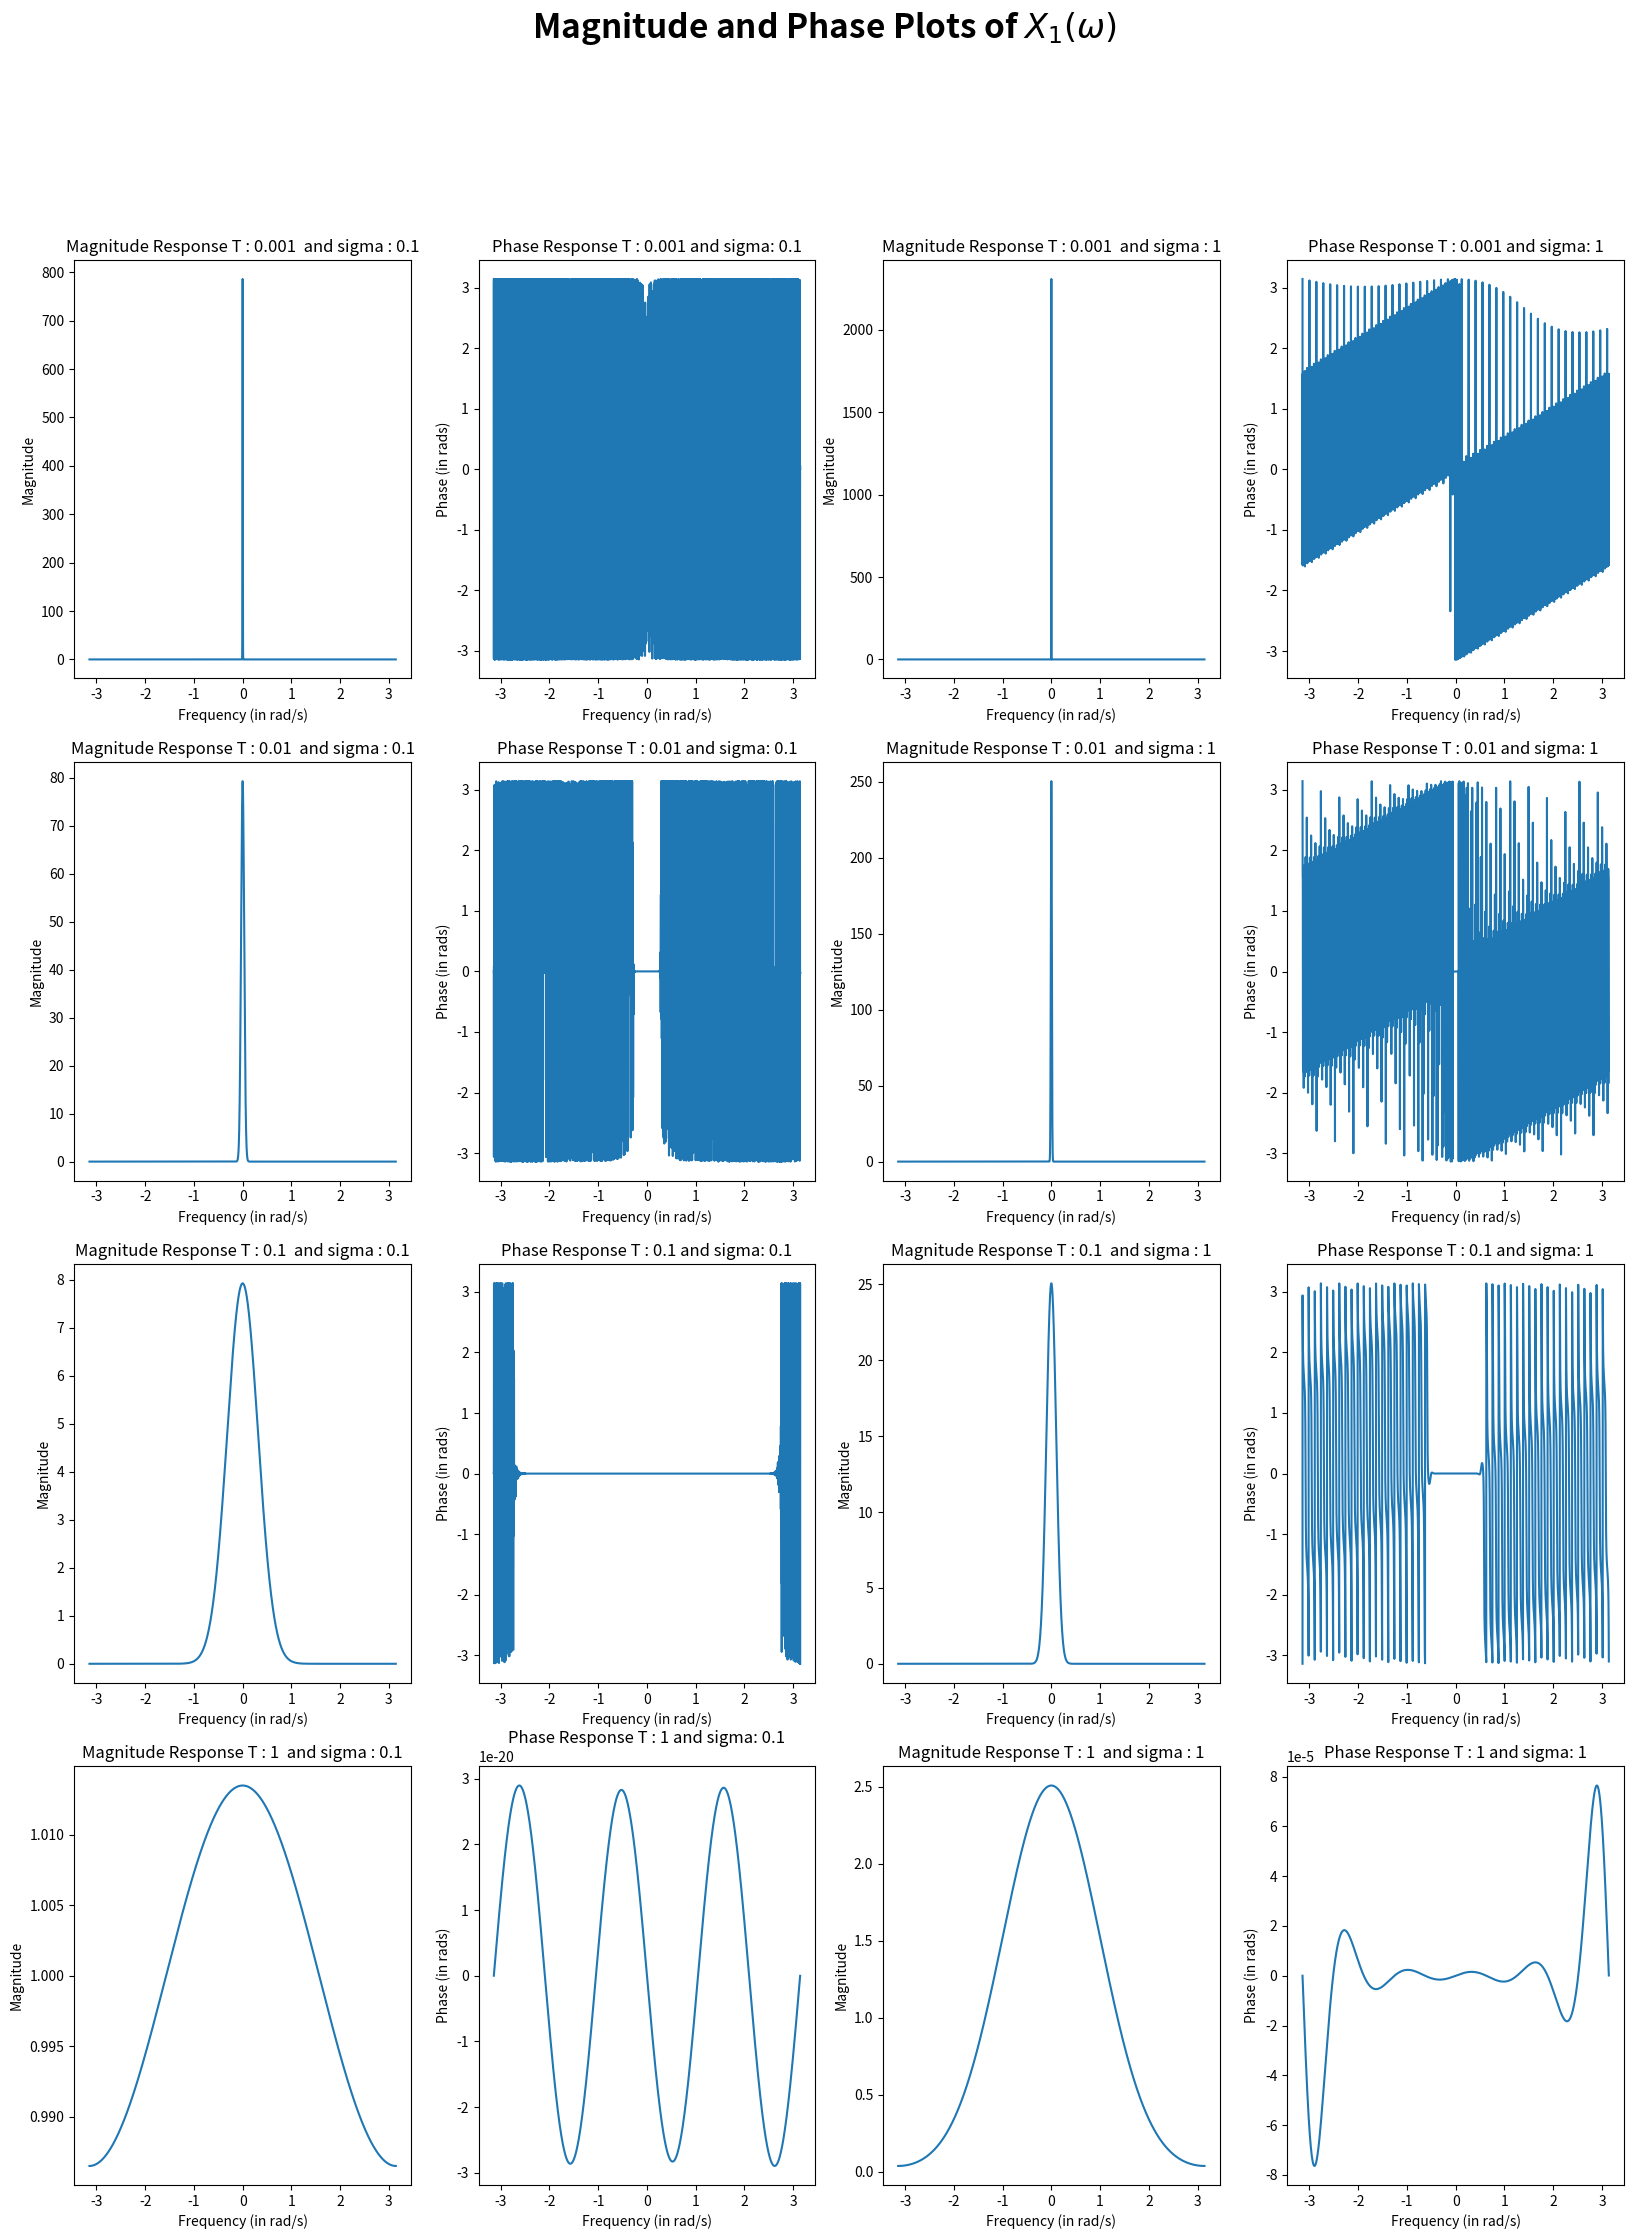
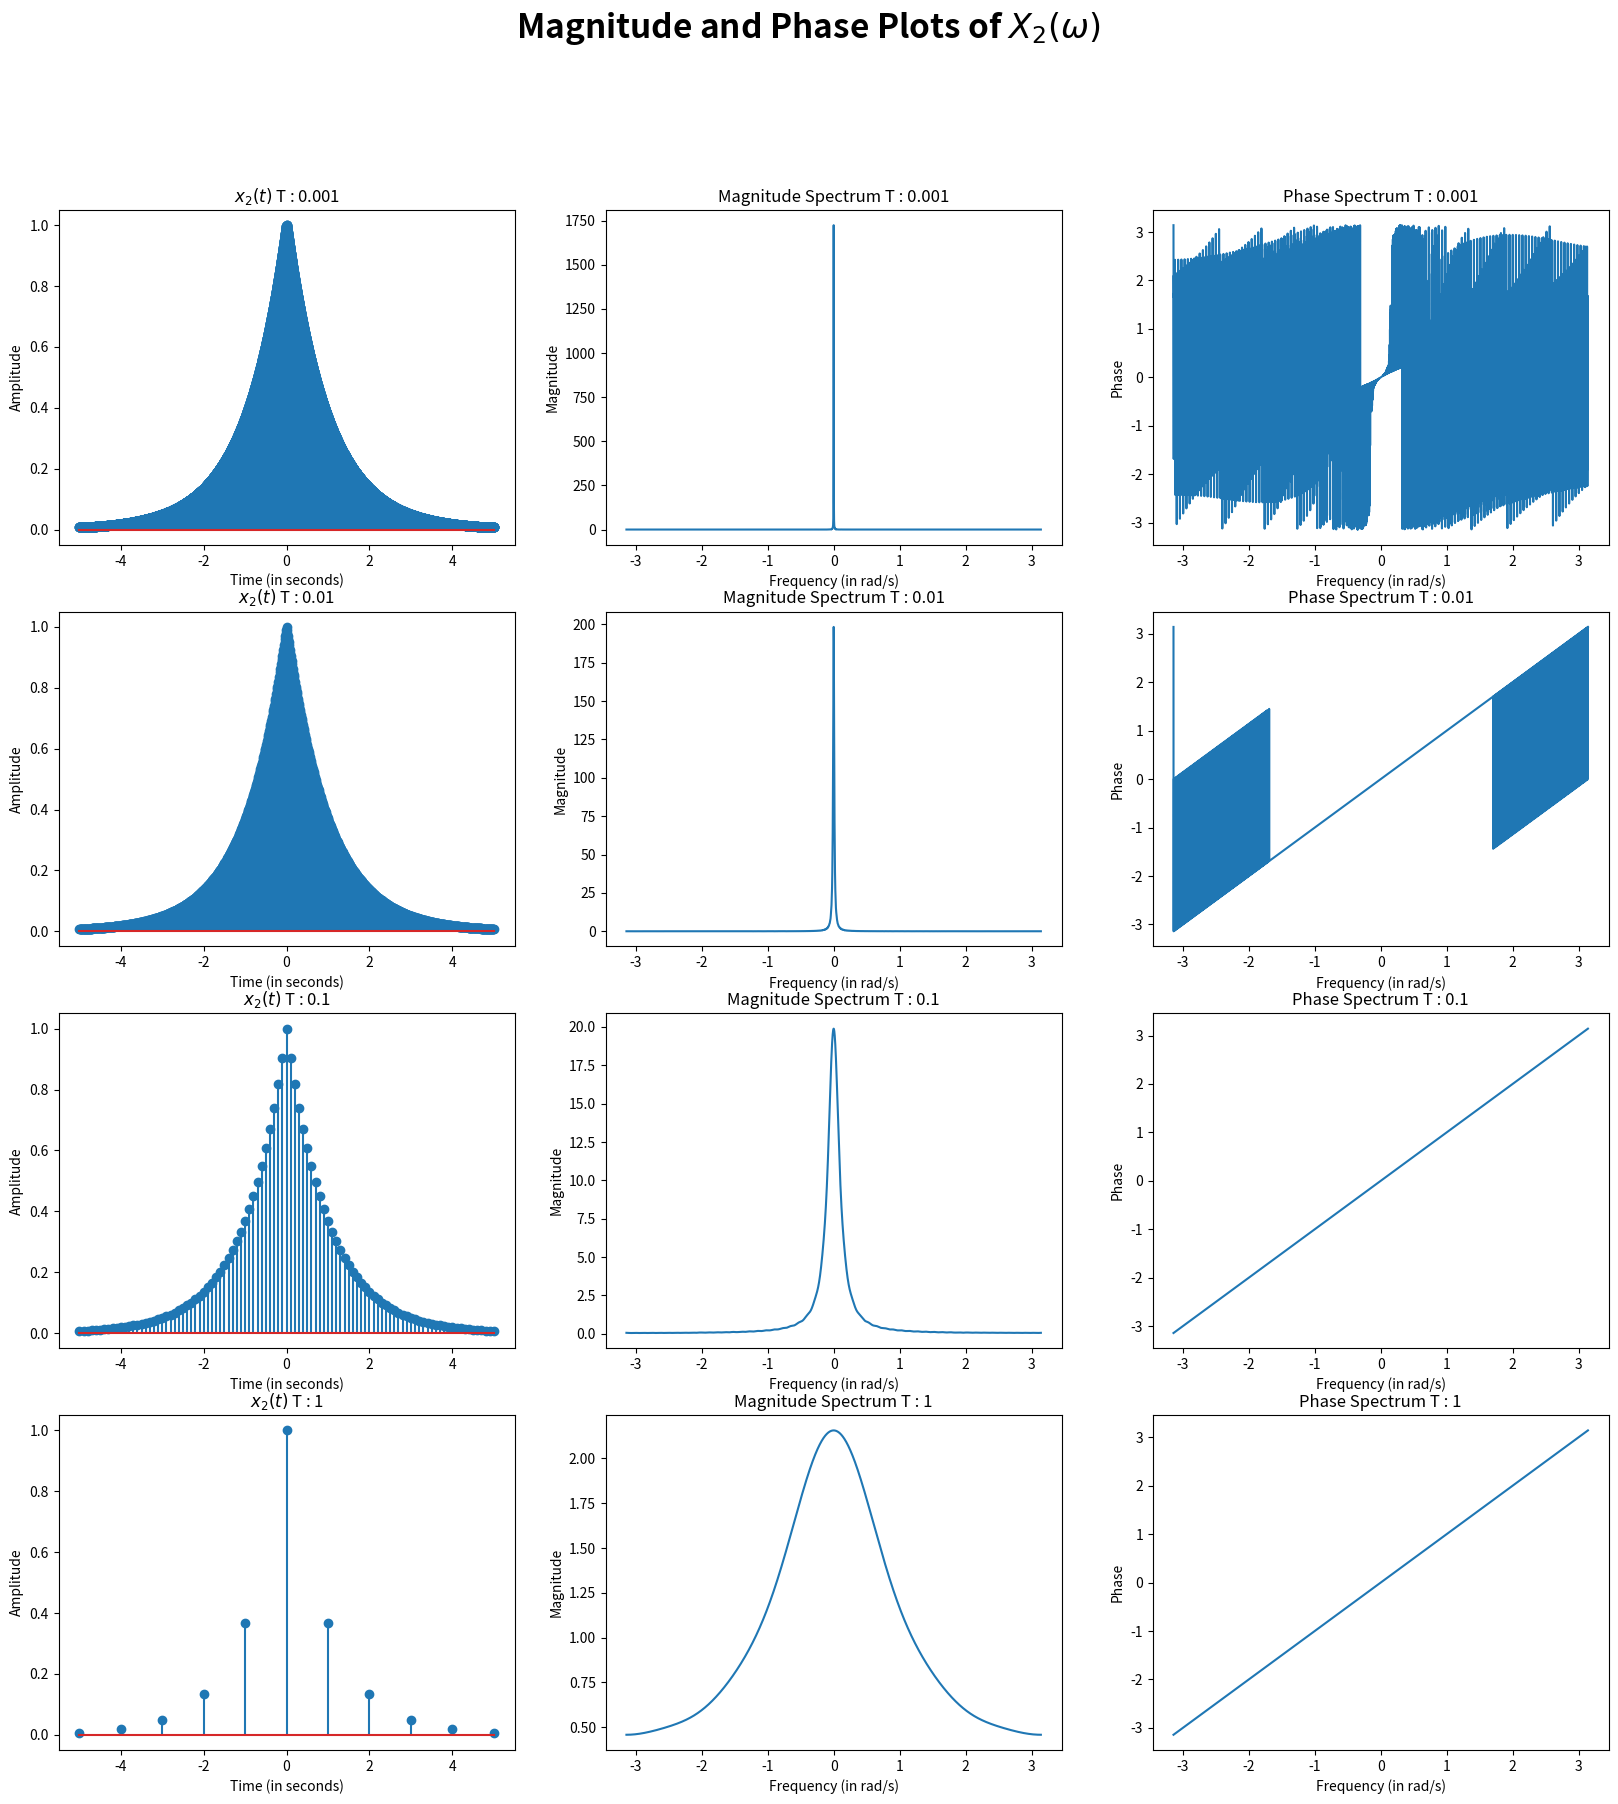
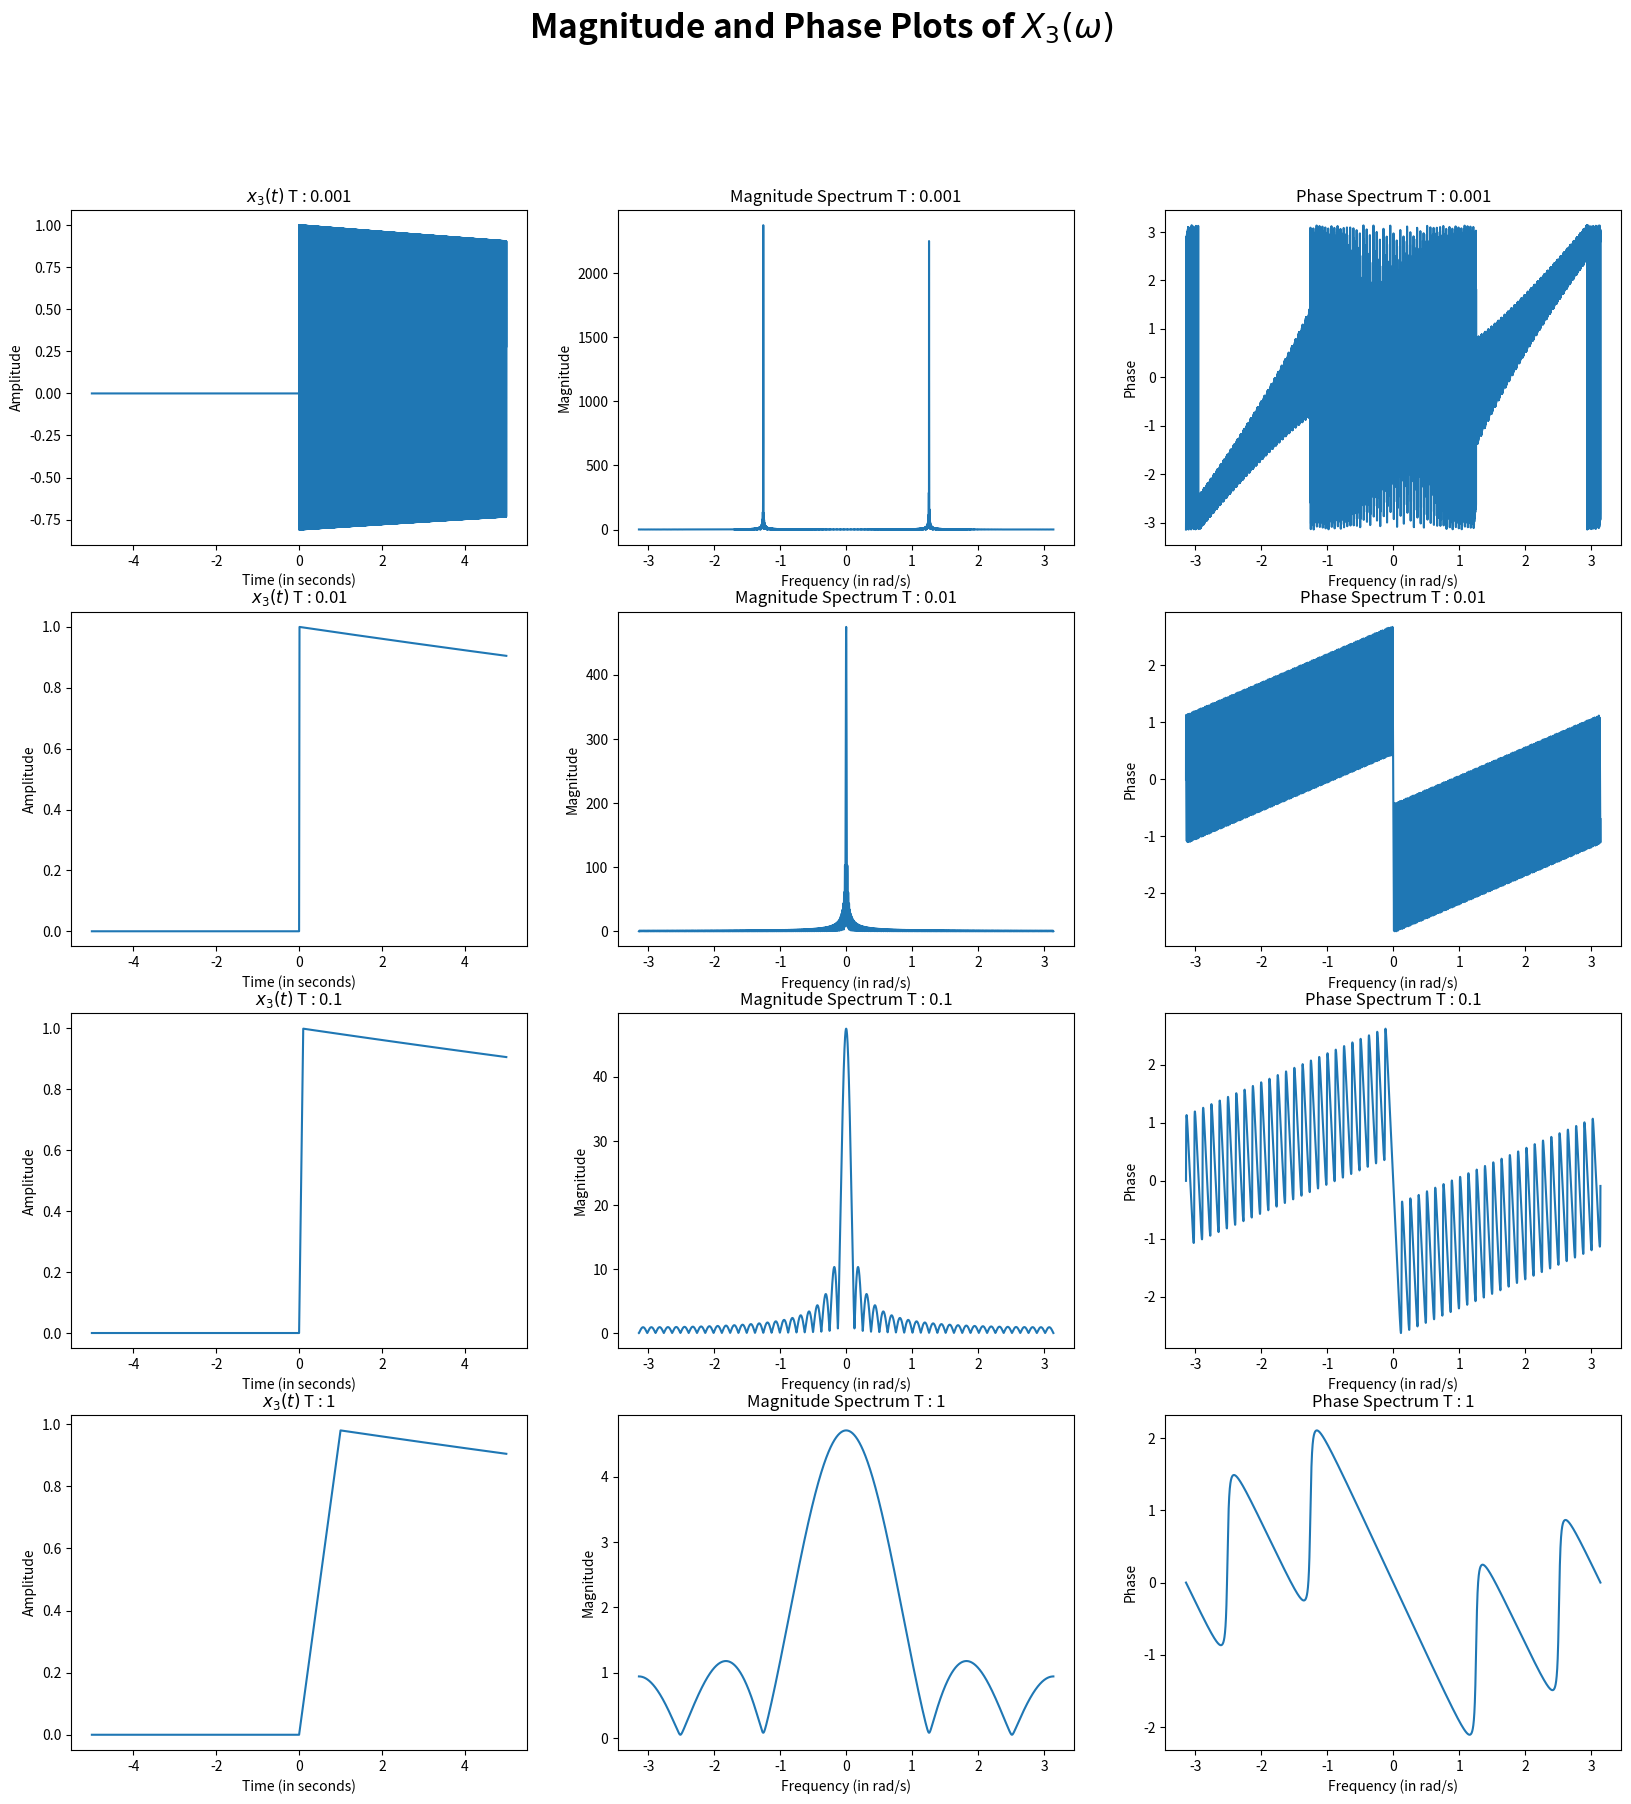

These figures' Python source, in order:
# -*- coding: utf-8 -*-
"""run_Problem2.ipynb

Automatically generated by Colaboratory.

Original file is located at
    https://colab.research.google.com/<link-removed>
"""

import numpy as np
import matplotlib.pyplot as plt
import scipy
import math

# Time specifications

T = [0.001, 0.01, 0.1, 1] # Time Step Sizes

def DTFT(x):

    N = len(x)
    w_resolution = 0.001                                                        # resolution in frequency domain
    w = np.arange(-math.pi,math.pi,w_resolution)                                # omega axis
    n = np.arange(-N//2,N//2,1)                                                 # n array corresponding to indices of signal (Signal Assumed to be symmetric about origin)

    dtft = np.zeros(len(w), dtype='complex')                                    # Array initialized for dtft

    for k,omega in enumerate(w):
        dtft[k] = np.sum(x * np.exp(-1j * omega * n))                           # Calculating value of DTFT for each omega


    return dtft, w

"""### **$x_1(t)$**"""

# 1) x_1(t)

plt.figure(figsize = (20,25))
plot_number = 1
plt.suptitle('Magnitude and Phase Plots of $X_1(\omega)$', weight = 'bold', size = 24)
for time_step in T:
    t = np.arange(-5,5,time_step)
    for sigma_sq in [0.1,1]:

        # Signal
        x_1 = np.exp((-t**2)/(2*sigma_sq))

        # DTFT
        (dtft_x_1, w_axis) = DTFT(x_1)

        # Magnitude Spectrum
        plt.subplot(4,4,plot_number)
        plt.plot(w_axis, np.abs(dtft_x_1))
        plt.title(f'Magnitude Response T : {time_step}  and sigma : {sigma_sq}')
        plt.xlabel('Frequency (in rad/s)')
        plt.ylabel('Magnitude')

        # Phase Spectrum
        plt.subplot(4,4,plot_number+1)
        plt.plot(w_axis, np.angle(dtft_x_1))
        plt.title(f'Phase Response T : {time_step} and sigma: {sigma_sq}')
        plt.xlabel('Frequency (in rad/s)')
        plt.ylabel('Phase (in rads)')

        plot_number= plot_number + 2

plt.show()

"""### **$x_2(t)$**"""

# 2) x_2

plt.figure(figsize =(20,20))
plt.suptitle('Magnitude and Phase Plots of $X_2(\omega)$', weight = 'bold', size = 24)
plot_number = 1;
for time_step in T:
    t = np.arange(-5,5+time_step,time_step)

    # Signal
    x_2 = np.exp(-abs(t))

    #DTFT
    (dtft_x_2, w_axis) = DTFT(x_2)

    # Signal
    plt.subplot(4,3,plot_number)
    plt.stem(t, x_2)
    plt.title(f'$x_2(t)$ T : {time_step}')
    plt.xlabel('Time (in seconds)')
    plt.ylabel('Amplitude')

    # Magnitude Spectrum
    plt.subplot(4,3,plot_number+1)
    plt.plot(w_axis,abs(dtft_x_2))
    plt.title(f'Magnitude Spectrum T : {time_step}')
    plt.xlabel('Frequency (in rad/s)')
    plt.ylabel('Magnitude')

    # Phase Spectrum
    plt.subplot(4,3,plot_number+2)
    plt.plot(w_axis,np.angle(dtft_x_2))
    plt.title(f'Phase Spectrum T : {time_step}')
    plt.xlabel('Frequency (in rad/s)')
    plt.ylabel('Phase')

    plot_number= plot_number + 3
plt.show()

"""### **$x_3(t)$**"""

# 3) x_3(t)

plt.figure(figsize = (20,20))
plot_number = 1
alpha = -0.02
w_0 = 2*math.pi*200
plt.suptitle('Magnitude and Phase Plots of $X_3(\omega)$', weight = 'bold', size = 24)
for time_step in T:
    t = np.arange(-5,5+time_step,time_step)

    # Signal
    x_3 = np.exp(alpha*t)*np.cos(w_0*t)*(t>0)

    #DTFT
    dtft_x_3, w_axis = DTFT(x_3)

    # Signal
    plt.subplot(4,3,plot_number)
    plt.plot(t, x_3)
    plt.title(f'$x_3(t)$ T : {time_step}')
    plt.xlabel('Time (in seconds)')
    plt.ylabel('Amplitude')

    # Magnitude Spectrum
    plt.subplot(4,3,plot_number+1)
    plt.plot(w_axis,abs(dtft_x_3))
    plt.title(f'Magnitude Spectrum T : {time_step}')
    plt.xlabel('Frequency (in rad/s)')
    plt.ylabel('Magnitude')

    # Phase Spectrum
    plt.subplot(4,3,plot_number+2)
    plt.plot(w_axis,np.angle(dtft_x_3))
    plt.title(f'Phase Spectrum T : {time_step}')
    plt.xlabel('Frequency (in rad/s)')
    plt.ylabel('Phase')

    plot_number= plot_number + 3
plt.show()

